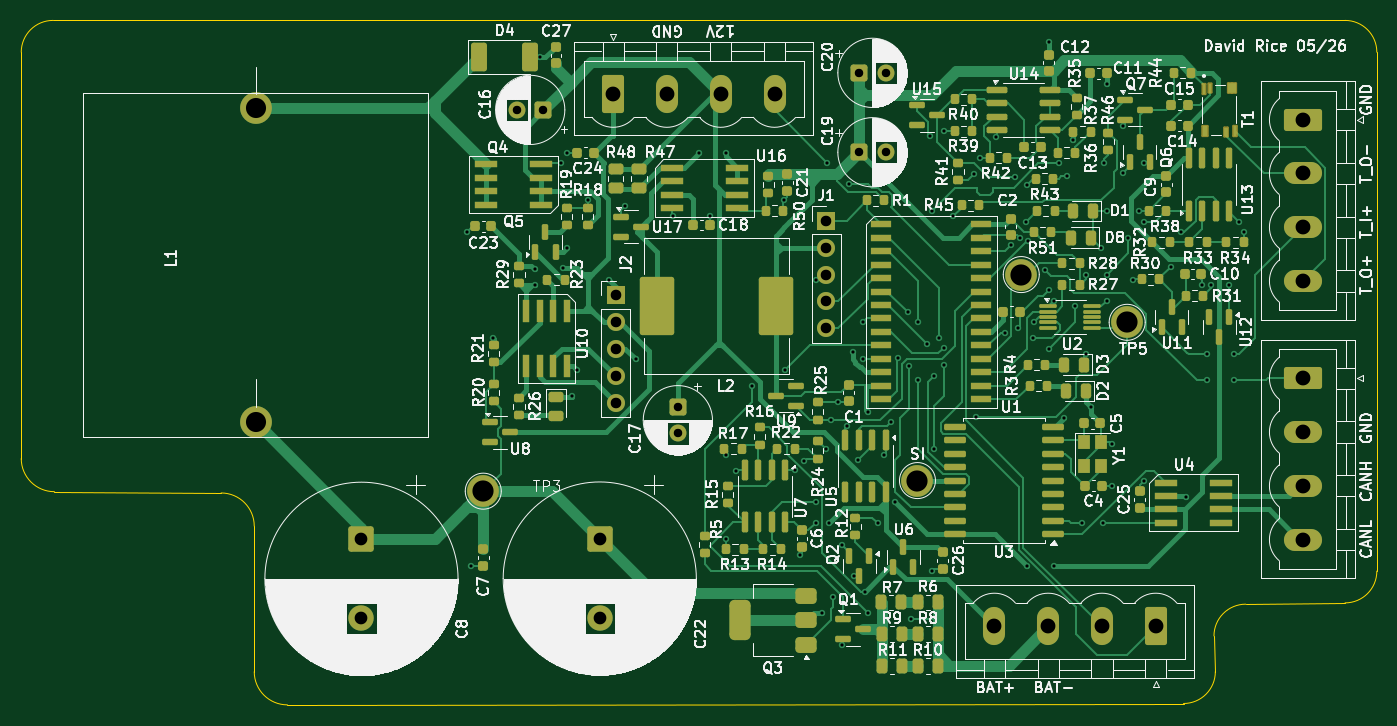
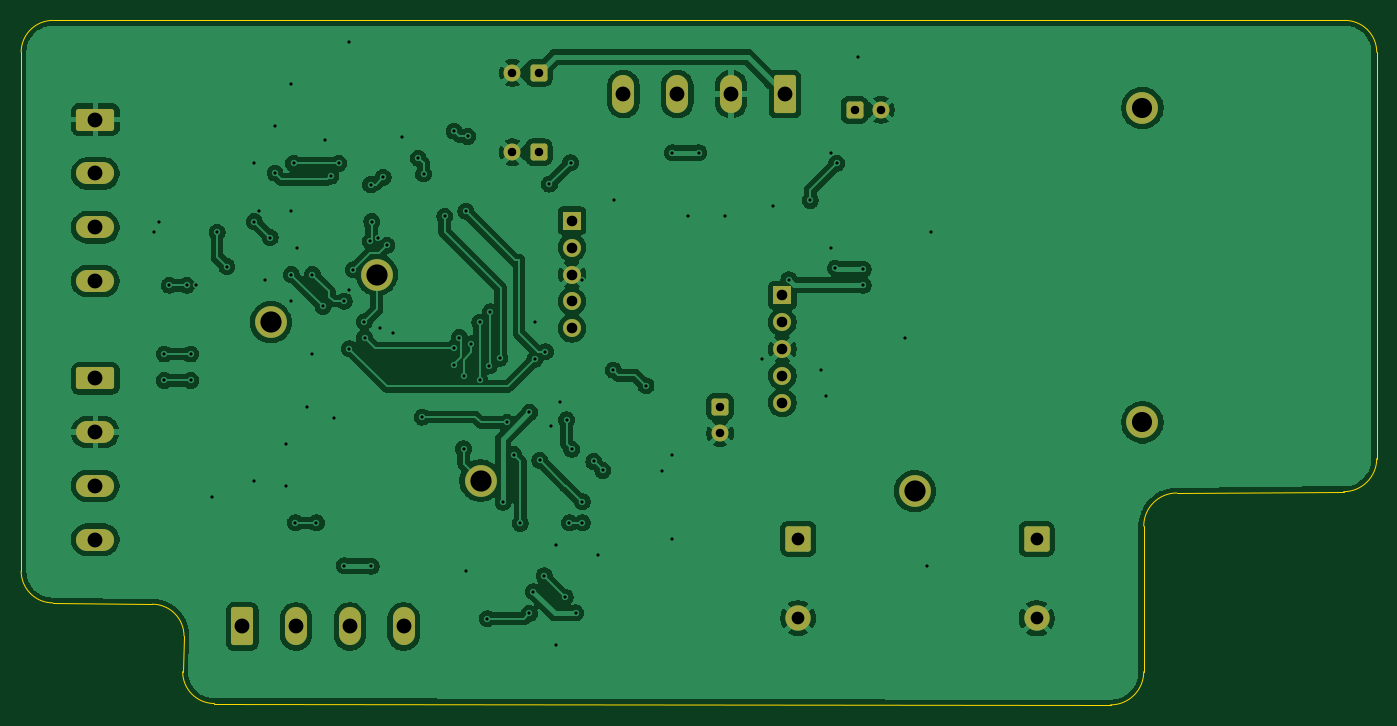
Circuit board: 11 layer files. Board 128.0 x 64.6 mm.
- bottom_copper: Cascaded_Proj-B_Cu.gbl (188592 bytes)
- bottom_mask: Cascaded_Proj-B_Mask.gbs (3555 bytes)
- paste: Cascaded_Proj-B_Paste.gbp (471 bytes)
- bottom_silk: Cascaded_Proj-B_Silkscreen.gbo (472 bytes)
- outline: Cascaded_Proj-Edge_Cuts.gm1 (1483 bytes)
- top_copper: Cascaded_Proj-F_Cu.gtl (82064 bytes)
- top_mask: Cascaded_Proj-F_Mask.gts (18047 bytes)
- paste: Cascaded_Proj-F_Paste.gtp (15064 bytes)
- top_silk: Cascaded_Proj-F_Silkscreen.gto (274165 bytes)
- drill: Cascaded_Proj-NPTH.drl (281 bytes)
- drill: Cascaded_Proj-PTH.drl (3290 bytes)

=== bottom_copper: Cascaded_Proj-B_Cu.gbl (188592 bytes, source omitted) ===
=== bottom_mask: Cascaded_Proj-B_Mask.gbs ===
%TF.GenerationSoftware,KiCad,Pcbnew,9.0.4*%
%TF.CreationDate,2026-05-28T23:58:03-05:00*%
%TF.ProjectId,Cascaded_Proj,43617363-6164-4656-945f-50726f6a2e6b,rev?*%
%TF.SameCoordinates,Original*%
%TF.FileFunction,Soldermask,Bot*%
%TF.FilePolarity,Negative*%
%FSLAX46Y46*%
G04 Gerber Fmt 4.6, Leading zero omitted, Abs format (unit mm)*
G04 Created by KiCad (PCBNEW 9.0.4) date 2026-05-28 23:58:03*
%MOMM*%
%LPD*%
G01*
G04 APERTURE LIST*
G04 Aperture macros list*
%AMRoundRect*
0 Rectangle with rounded corners*
0 $1 Rounding radius*
0 $2 $3 $4 $5 $6 $7 $8 $9 X,Y pos of 4 corners*
0 Add a 4 corners polygon primitive as box body*
4,1,4,$2,$3,$4,$5,$6,$7,$8,$9,$2,$3,0*
0 Add four circle primitives for the rounded corners*
1,1,$1+$1,$2,$3*
1,1,$1+$1,$4,$5*
1,1,$1+$1,$6,$7*
1,1,$1+$1,$8,$9*
0 Add four rect primitives between the rounded corners*
20,1,$1+$1,$2,$3,$4,$5,0*
20,1,$1+$1,$4,$5,$6,$7,0*
20,1,$1+$1,$6,$7,$8,$9,0*
20,1,$1+$1,$8,$9,$2,$3,0*%
G04 Aperture macros list end*
%ADD10C,3.000000*%
%ADD11RoundRect,0.250001X-0.949999X0.949999X-0.949999X-0.949999X0.949999X-0.949999X0.949999X0.949999X0*%
%ADD12C,2.400000*%
%ADD13RoundRect,0.249999X-1.550001X0.790001X-1.550001X-0.790001X1.550001X-0.790001X1.550001X0.790001X0*%
%ADD14O,3.600000X2.080000*%
%ADD15RoundRect,0.250000X-0.550000X-0.550000X0.550000X-0.550000X0.550000X0.550000X-0.550000X0.550000X0*%
%ADD16C,1.600000*%
%ADD17RoundRect,0.249999X0.790001X1.550001X-0.790001X1.550001X-0.790001X-1.550001X0.790001X-1.550001X0*%
%ADD18O,2.080000X3.600000*%
%ADD19R,1.700000X1.700000*%
%ADD20C,1.700000*%
%ADD21RoundRect,0.250000X0.550000X0.550000X-0.550000X0.550000X-0.550000X-0.550000X0.550000X-0.550000X0*%
%ADD22RoundRect,0.250000X-0.550000X0.550000X-0.550000X-0.550000X0.550000X-0.550000X0.550000X0.550000X0*%
%ADD23RoundRect,0.249999X-0.790001X-1.550001X0.790001X-1.550001X0.790001X1.550001X-0.790001X1.550001X0*%
G04 APERTURE END LIST*
D10*
%TO.C,TP7*%
X84625000Y-43450000D03*
%TD*%
D11*
%TO.C,C8*%
X32125000Y-48972220D03*
D12*
X32125000Y-56472220D03*
%TD*%
D13*
%TO.C,J6*%
X121000000Y-9370000D03*
D14*
X121000000Y-14450000D03*
X121000000Y-19530000D03*
X121000000Y-24610000D03*
%TD*%
D15*
%TO.C,C20*%
X79125000Y-4950000D03*
D16*
X81625000Y-4950000D03*
%TD*%
D17*
%TO.C,J5*%
X107125000Y-57227500D03*
D18*
X102045000Y-57227500D03*
X96965000Y-57227500D03*
X91885000Y-57227500D03*
%TD*%
D15*
%TO.C,C19*%
X79125000Y-12450000D03*
D16*
X81625000Y-12450000D03*
%TD*%
D10*
%TO.C,L1*%
X22125000Y-37950000D03*
X22125000Y-8250000D03*
%TD*%
D19*
%TO.C,J2*%
X56125000Y-25950000D03*
D20*
X56125000Y-28490000D03*
X56125000Y-31030000D03*
X56125000Y-33570000D03*
X56125000Y-36110000D03*
%TD*%
D19*
%TO.C,J1*%
X76000000Y-18920000D03*
D20*
X76000000Y-21460000D03*
X76000000Y-24000000D03*
X76000000Y-26540000D03*
X76000000Y-29080000D03*
%TD*%
D11*
%TO.C,C22*%
X54625000Y-48950000D03*
D12*
X54625000Y-56450000D03*
%TD*%
D10*
%TO.C,TP5*%
X104425000Y-28505000D03*
%TD*%
D13*
%TO.C,J4*%
X121000000Y-33790000D03*
D14*
X121000000Y-38870000D03*
X121000000Y-43950000D03*
X121000000Y-49030000D03*
%TD*%
D21*
%TO.C,C16*%
X49307380Y-8450000D03*
D16*
X46807380Y-8450000D03*
%TD*%
D22*
%TO.C,C17*%
X62000000Y-36500000D03*
D16*
X62000000Y-39000000D03*
%TD*%
D10*
%TO.C,TP3*%
X43625000Y-44450000D03*
%TD*%
D23*
%TO.C,J3*%
X55885000Y-6950000D03*
D18*
X60965000Y-6950000D03*
X66045000Y-6950000D03*
X71125000Y-6950000D03*
%TD*%
D10*
%TO.C,TP6*%
X94425000Y-24000000D03*
%TD*%
M02*

=== paste: Cascaded_Proj-B_Paste.gbp ===
%TF.GenerationSoftware,KiCad,Pcbnew,9.0.4*%
%TF.CreationDate,2026-05-28T23:58:03-05:00*%
%TF.ProjectId,Cascaded_Proj,43617363-6164-4656-945f-50726f6a2e6b,rev?*%
%TF.SameCoordinates,Original*%
%TF.FileFunction,Paste,Bot*%
%TF.FilePolarity,Positive*%
%FSLAX46Y46*%
G04 Gerber Fmt 4.6, Leading zero omitted, Abs format (unit mm)*
G04 Created by KiCad (PCBNEW 9.0.4) date 2026-05-28 23:58:03*
%MOMM*%
%LPD*%
G01*
G04 APERTURE LIST*
G04 APERTURE END LIST*
M02*

=== bottom_silk: Cascaded_Proj-B_Silkscreen.gbo ===
%TF.GenerationSoftware,KiCad,Pcbnew,9.0.4*%
%TF.CreationDate,2026-05-28T23:58:03-05:00*%
%TF.ProjectId,Cascaded_Proj,43617363-6164-4656-945f-50726f6a2e6b,rev?*%
%TF.SameCoordinates,Original*%
%TF.FileFunction,Legend,Bot*%
%TF.FilePolarity,Positive*%
%FSLAX46Y46*%
G04 Gerber Fmt 4.6, Leading zero omitted, Abs format (unit mm)*
G04 Created by KiCad (PCBNEW 9.0.4) date 2026-05-28 23:58:03*
%MOMM*%
%LPD*%
G01*
G04 APERTURE LIST*
G04 APERTURE END LIST*
M02*

=== outline: Cascaded_Proj-Edge_Cuts.gm1 ===
%TF.GenerationSoftware,KiCad,Pcbnew,9.0.4*%
%TF.CreationDate,2026-05-28T23:58:03-05:00*%
%TF.ProjectId,Cascaded_Proj,43617363-6164-4656-945f-50726f6a2e6b,rev?*%
%TF.SameCoordinates,Original*%
%TF.FileFunction,Profile,NP*%
%FSLAX46Y46*%
G04 Gerber Fmt 4.6, Leading zero omitted, Abs format (unit mm)*
G04 Created by KiCad (PCBNEW 9.0.4) date 2026-05-28 23:58:03*
%MOMM*%
%LPD*%
G01*
G04 APERTURE LIST*
%TA.AperFunction,Profile*%
%ADD10C,0.050000*%
%TD*%
G04 APERTURE END LIST*
D10*
X112750000Y-61500000D02*
X112621320Y-58121300D01*
X0Y-41371321D02*
X0Y-3000000D01*
X112750000Y-61500000D02*
G75*
G02*
X109750000Y-64500000I-3000000J0D01*
G01*
X18871320Y-44621324D02*
X3128679Y-44500000D01*
X128000000Y-3000000D02*
X128000000Y-52000000D01*
X25128680Y-64628676D02*
X109750000Y-64500000D01*
X25128679Y-64628676D02*
G75*
G02*
X22000024Y-61500000I21J3128676D01*
G01*
X18871321Y-44621324D02*
G75*
G02*
X21999996Y-47750000I-1J-3128676D01*
G01*
X3128679Y-44500000D02*
G75*
G02*
X0Y-41371324I1J3128680D01*
G01*
X125000000Y-55000000D02*
X115621320Y-55121320D01*
X125000000Y0D02*
X3000000Y0D01*
X125000000Y0D02*
G75*
G02*
X128000000Y-3000000I0J-3000000D01*
G01*
X112621320Y-58121320D02*
G75*
G02*
X115621320Y-55121320I2999980J20D01*
G01*
X128000000Y-52000000D02*
G75*
G02*
X125000000Y-55000000I-3000000J0D01*
G01*
X0Y-3000000D02*
G75*
G02*
X3000000Y0I3000000J0D01*
G01*
X22000024Y-61500000D02*
X22000000Y-47750000D01*
M02*

=== top_copper: Cascaded_Proj-F_Cu.gtl (82064 bytes, source omitted) ===
=== top_mask: Cascaded_Proj-F_Mask.gts (18047 bytes, source omitted) ===
=== paste: Cascaded_Proj-F_Paste.gtp (15064 bytes, source omitted) ===
=== top_silk: Cascaded_Proj-F_Silkscreen.gto (274165 bytes, source omitted) ===
=== drill: Cascaded_Proj-NPTH.drl ===
M48
; DRILL file {KiCad 9.0.4} date 2026-05-28T23:48:42-0500
; FORMAT={-:-/ absolute / metric / decimal}
; #@! TF.CreationDate,2026-05-28T23:48:42-05:00
; #@! TF.GenerationSoftware,Kicad,Pcbnew,9.0.4
; #@! TF.FileFunction,NonPlated,1,2,NPTH
FMAT,2
METRIC
%
G90
G05
M30

=== drill: Cascaded_Proj-PTH.drl ===
M48
; DRILL file {KiCad 9.0.4} date 2026-05-28T23:48:42-0500
; FORMAT={-:-/ absolute / metric / decimal}
; #@! TF.CreationDate,2026-05-28T23:48:42-05:00
; #@! TF.GenerationSoftware,Kicad,Pcbnew,9.0.4
; #@! TF.FileFunction,Plated,1,2,PTH
FMAT,2
METRIC
; #@! TA.AperFunction,Plated,PTH,ViaDrill
T1C0.300
; #@! TA.AperFunction,Plated,PTH,ComponentDrill
T2C0.800
; #@! TA.AperFunction,Plated,PTH,ComponentDrill
T3C1.000
; #@! TA.AperFunction,Plated,PTH,ComponentDrill
T4C1.200
; #@! TA.AperFunction,Plated,PTH,ComponentDrill
T5C1.400
; #@! TA.AperFunction,Plated,PTH,ComponentDrill
T6C1.900
; #@! TA.AperFunction,Plated,PTH,ComponentDrill
T7C2.000
%
G90
G05
T1
X42.1Y-20.0
X42.5Y-51.5
X44.5Y-30.0
X48.5Y-23.5
X48.5Y-25.0
X49.0Y-3.5
X51.0Y-13.5
X51.118Y-23.382
X51.5Y-12.5
X51.5Y-21.5
X52.0Y-35.5
X52.5Y-33.0
X53.5Y-17.0
X55.5Y-24.5
X57.0Y-17.5
X58.0Y-32.0
X61.5Y-18.5
X64.0Y-12.5
X65.0Y-18.5
X66.5Y-12.5
X66.5Y-41.0
X66.5Y-49.0
X67.5Y-42.5
X69.0Y-34.5
X72.0Y-17.0
X72.099Y-33.015
X73.079Y-42.496
X73.5Y-50.5
X73.927Y-41.648
X75.0Y-24.5
X75.025Y-45.45
X75.025Y-47.45
X75.625Y-55.95
X76.0Y-40.5
X76.125Y-13.45
X76.225Y-47.45
X76.5Y-37.725
X76.625Y-54.45
X77.075Y-36.075
X77.5Y-49.5
X77.5Y-59.0
X78.0Y-38.325
X78.125Y-15.45
X78.5Y-31.28
X78.625Y-52.45
X79.037Y-41.538
X79.5Y-28.5
X79.5Y-32.0
X79.625Y-53.95
X80.0Y-37.0
X80.0Y-56.0
X80.875Y-47.5
X81.5Y-41.0
X82.125Y-37.95
X82.5Y-45.5
X82.82Y-31.907
X83.705Y-27.53
X83.799Y-32.624
X84.0Y-56.5
X84.705Y-28.5
X84.705Y-33.95
X85.531Y-30.544
X85.85Y-10.95
X86.0Y-18.0
X86.0Y-52.0
X86.205Y-33.53
X86.225Y-40.45
X86.625Y-29.95
X87.107Y-30.932
X87.125Y-10.45
X87.148Y-32.512
X88.0Y-18.5
X90.0Y-14.5
X90.125Y-37.45
X90.5Y-13.0
X92.0Y-11.0
X92.9Y-29.47
X93.46Y-21.23
X93.826Y-14.826
X94.1Y-29.0
X94.279Y-20.581
X94.899Y-18.991
X94.951Y-51.549
X95.0Y-15.5
X95.025Y-20.871
X95.576Y-29.95
X95.612Y-28.451
X96.625Y-23.55
X97.0Y-2.0
X97.0Y-25.5
X97.0Y-31.0
X97.5Y-26.5
X97.5Y-51.5
X98.0Y-13.5
X98.5Y-37.5
X98.787Y-14.713
X99.326Y-11.326
X99.5Y-27.0
X100.125Y-47.45
X100.5Y-24.0
X100.5Y-31.5
X101.0Y-36.5
X102.0Y-21.5
X102.125Y-47.45
X102.278Y-13.5
X102.5Y-6.0
X102.5Y-18.0
X102.5Y-24.0
X102.5Y-26.5
X103.0Y-40.0
X103.0Y-44.0
X104.0Y-10.0
X104.026Y-14.409
X104.5Y-20.5
X105.0Y-24.5
X105.5Y-18.0
X106.0Y-13.5
X106.0Y-19.0
X106.009Y-43.509
X108.566Y-23.25
X109.5Y-20.0
X110.0Y-45.0
X111.5Y-25.0
X112.0Y-31.5
X112.0Y-34.0
X112.375Y-25.0
X114.0Y-25.0
X114.5Y-31.5
X114.5Y-34.0
X115.0Y-19.0
X115.5Y-20.0
T2
X46.807Y-8.45
X49.307Y-8.45
X62.0Y-36.5
X62.0Y-39.0
X79.125Y-4.95
X79.125Y-12.45
X81.625Y-4.95
X81.625Y-12.45
T3
X56.125Y-25.95
X56.125Y-28.49
X56.125Y-31.03
X56.125Y-33.57
X56.125Y-36.11
X76.0Y-18.92
X76.0Y-21.46
X76.0Y-24.0
X76.0Y-26.54
X76.0Y-29.08
T4
X32.125Y-48.972
X32.125Y-56.472
X54.625Y-48.95
X54.625Y-56.45
T5
X55.885Y-6.95
X60.965Y-6.95
X66.045Y-6.95
X71.125Y-6.95
X91.885Y-57.227
X96.965Y-57.227
X102.045Y-57.227
X107.125Y-57.227
X121.0Y-9.37
X121.0Y-14.45
X121.0Y-19.53
X121.0Y-24.61
X121.0Y-33.79
X121.0Y-38.87
X121.0Y-43.95
X121.0Y-49.03
T6
X22.125Y-8.25
X22.125Y-37.95
T7
X43.625Y-44.45
X84.625Y-43.45
X94.425Y-24.0
X104.425Y-28.505
M30
